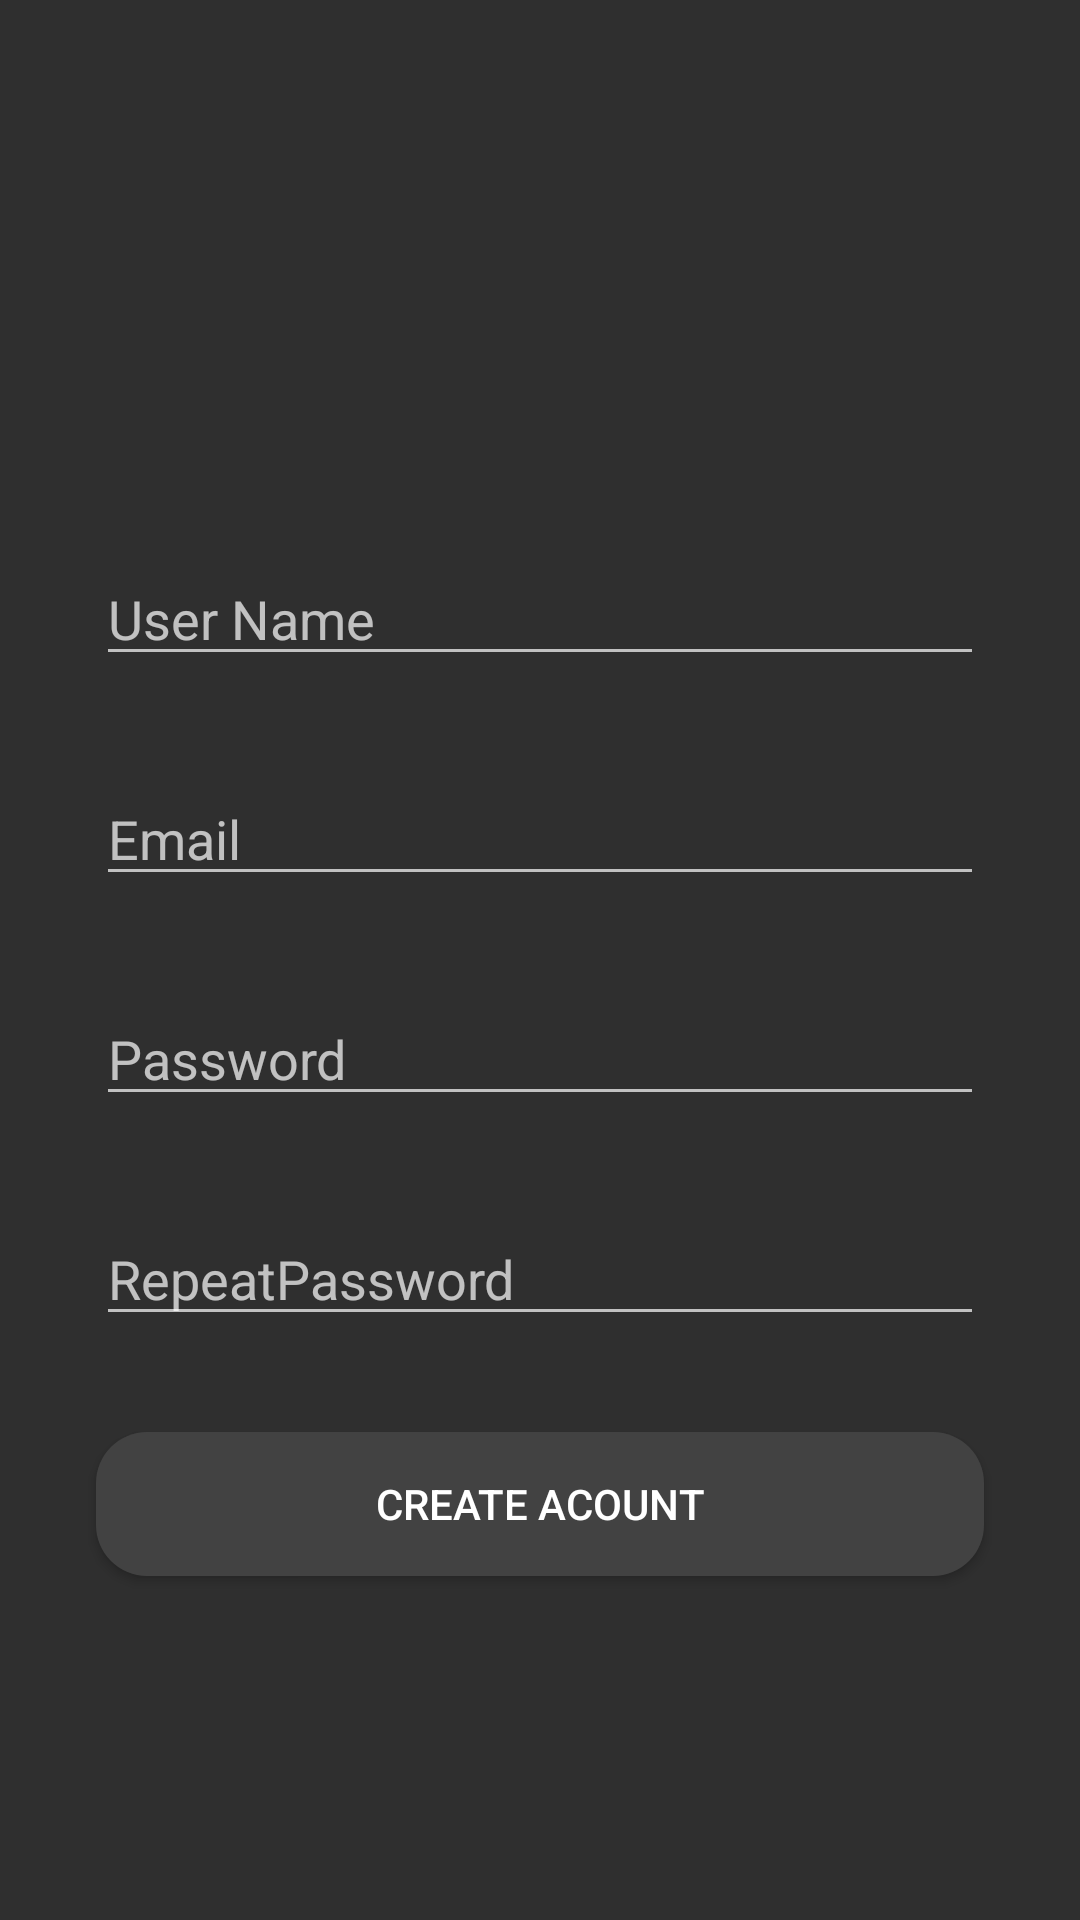

Produce the Android XML layout that renders to this screen, including the resource entries it uses.
<!-- AndroidManifest.xml: application theme Theme.AppCompat.NoActionBar -->
<!-- res/layout/activity_register.xml -->
<?xml version="1.0" encoding="utf-8"?>
<androidx.constraintlayout.widget.ConstraintLayout xmlns:android="http://schemas.android.com/apk/res/android"
    xmlns:app="http://schemas.android.com/apk/res-auto"
    xmlns:tools="http://schemas.android.com/tools"
    android:layout_width="match_parent"
    android:layout_height="match_parent"
    tools:context=".MainActivity"
    android:background="@color/cardview_shadow_end_color">


    <EditText
        android:id="@+id/editTextTextPersonName4"
        android:layout_width="match_parent"
        android:layout_height="wrap_content"
        android:layout_marginStart="32dp"
        android:layout_marginLeft="32dp"
        android:layout_marginTop="32dp"
        android:layout_marginEnd="32dp"
        android:layout_marginRight="32dp"
        android:ems="10"
        android:hint="@string/log_password"
        android:inputType="textPersonName"
        app:layout_constraintEnd_toEndOf="parent"
        app:layout_constraintHorizontal_bias="0.0"
        app:layout_constraintStart_toStartOf="parent"
        app:layout_constraintTop_toBottomOf="@+id/editTextTextPersonName3" />

    <ImageView
        android:id="@+id/imageView"
        android:layout_width="120dp"
        android:layout_height="120dp"
        android:layout_marginTop="32dp"
        app:layout_constraintEnd_toEndOf="parent"
        app:layout_constraintHorizontal_bias="0.498"
        app:layout_constraintStart_toStartOf="parent"
        app:layout_constraintTop_toTopOf="parent"
        app:srcCompat="@drawable/ic_index" />

    <EditText
        android:id="@+id/editTextTextPersonName"
        android:layout_width="match_parent"
        android:layout_height="wrap_content"
        android:layout_marginStart="32dp"
        android:layout_marginLeft="32dp"
        android:layout_marginTop="32dp"
        android:layout_marginEnd="32dp"
        android:layout_marginRight="32dp"
        android:ems="10"
        android:hint="@string/user_name"
        android:inputType="textPersonName"
        app:layout_constraintEnd_toEndOf="parent"
        app:layout_constraintStart_toStartOf="parent"
        app:layout_constraintTop_toBottomOf="@+id/imageView" />

    <EditText
        android:id="@+id/editTextTextPersonName3"
        android:layout_width="match_parent"
        android:layout_height="wrap_content"
        android:layout_marginStart="32dp"
        android:layout_marginLeft="32dp"
        android:layout_marginTop="32dp"
        android:layout_marginEnd="32dp"
        android:layout_marginRight="32dp"
        android:ems="10"
        android:hint="@string/log_email"
        android:inputType="textPersonName"
        app:layout_constraintEnd_toEndOf="parent"
        app:layout_constraintHorizontal_bias="0.0"
        app:layout_constraintStart_toStartOf="parent"
        app:layout_constraintTop_toBottomOf="@+id/editTextTextPersonName" />

    <EditText
        android:id="@+id/editTextTextPersonName2"
        android:layout_width="match_parent"
        android:layout_height="wrap_content"
        android:layout_marginStart="32dp"
        android:layout_marginLeft="32dp"
        android:layout_marginTop="32dp"
        android:layout_marginEnd="32dp"
        android:layout_marginRight="32dp"
        android:ems="10"
        android:hint="@string/reg_RepeatPassword"
        android:inputType="textPersonName"
        app:layout_constraintEnd_toEndOf="parent"
        app:layout_constraintHorizontal_bias="0.0"
        app:layout_constraintStart_toStartOf="parent"
        app:layout_constraintTop_toBottomOf="@+id/editTextTextPersonName4" />

    <Button
        android:id="@+id/button"
        android:layout_width="match_parent"
        android:layout_height="wrap_content"
        android:layout_marginStart="32dp"
        android:layout_marginLeft="32dp"
        android:layout_marginTop="32dp"
        android:layout_marginEnd="32dp"
        android:layout_marginRight="32dp"
        android:background="@drawable/button_login_style"
        android:text="Create Acount"
        app:layout_constraintEnd_toEndOf="parent"
        app:layout_constraintHorizontal_bias="0.0"
        app:layout_constraintStart_toStartOf="parent"
        app:layout_constraintTop_toBottomOf="@+id/editTextTextPersonName2" />

</androidx.constraintlayout.widget.ConstraintLayout>
<!-- resources referenced by this layout -->
<resources>
  <!-- drawable button_login_style (drawable) -->
  <?xml version="1.0" encoding="utf-8"?>
  <shape xmlns:android="http://schemas.android.com/apk/res/android">
      <corners android:radius="17dp"/>
      <solid android:color="@color/cardview_dark_background"/>
  </shape>
  <!-- drawable ic_index: png bitmap (mipmap-hdpi, 1872 bytes) -->
  <string name="log_email">Email</string>
  <string name="log_password">Password</string>
  <string name="reg_RepeatPassword">RepeatPassword</string>
  <string name="user_name">User Name</string>
</resources>
